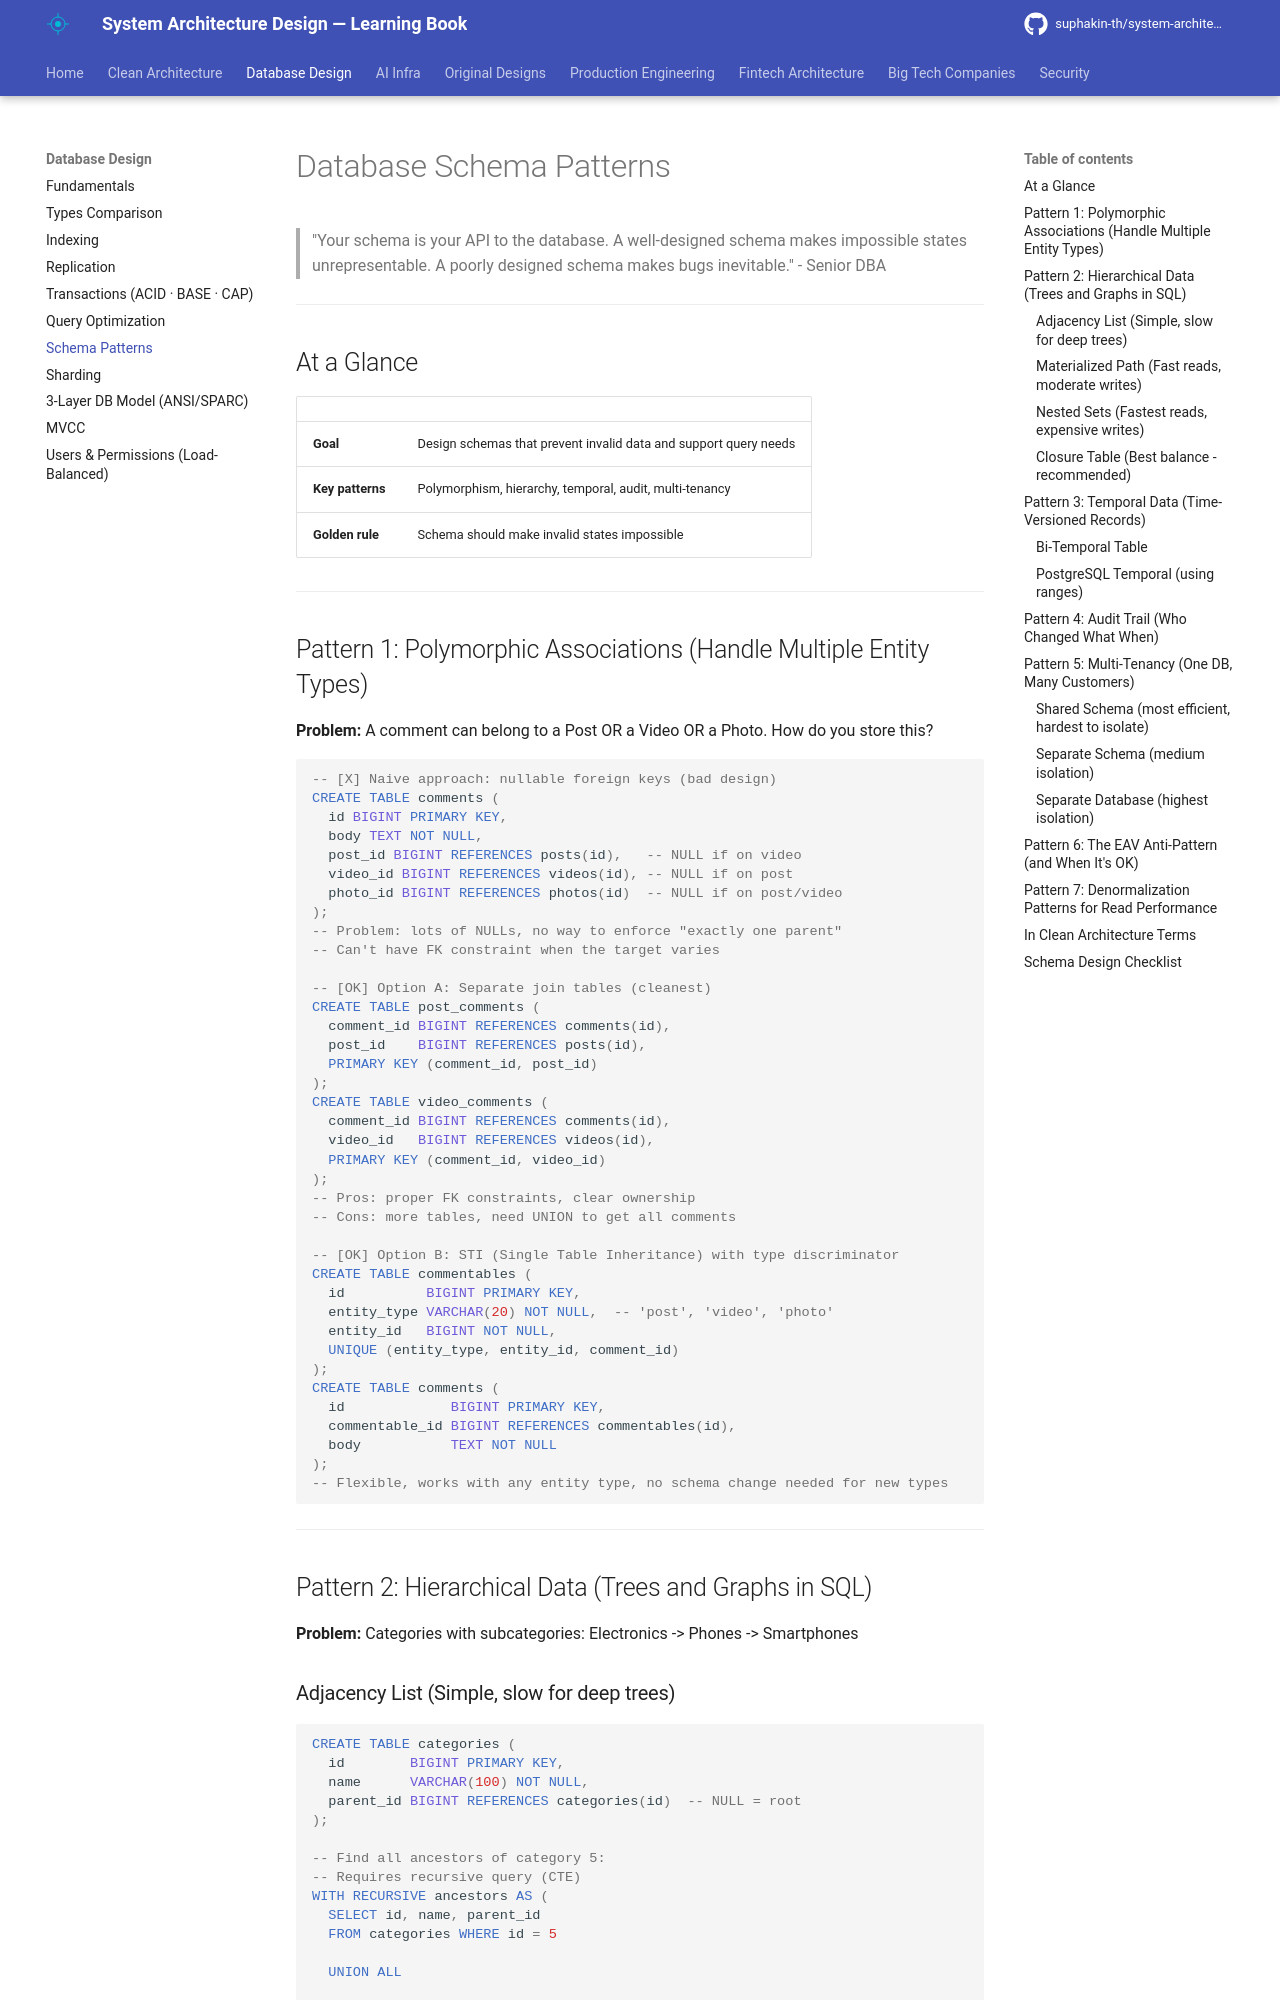

repository: suphakin-th/system-architecture-design-learning-book · page: database/29_schema_patterns/index.html · generator: mkdocs

# Database Schema Patterns

> "Your schema is your API to the database. A well-designed schema makes impossible states unrepresentable. A poorly designed schema makes bugs inevitable." - Senior DBA

---

## At a Glance

| | |
|---|---|
| **Goal** | Design schemas that prevent invalid data and support query needs |
| **Key patterns** | Polymorphism, hierarchy, temporal, audit, multi-tenancy |
| **Golden rule** | Schema should make invalid states impossible |

---

## Pattern 1: Polymorphic Associations (Handle Multiple Entity Types)

**Problem:** A comment can belong to a Post OR a Video OR a Photo. How do you store this?

```sql
-- [X] Naive approach: nullable foreign keys (bad design)
CREATE TABLE comments (
  id BIGINT PRIMARY KEY,
  body TEXT NOT NULL,
  post_id BIGINT REFERENCES posts(id),   -- NULL if on video
  video_id BIGINT REFERENCES videos(id), -- NULL if on post
  photo_id BIGINT REFERENCES photos(id)  -- NULL if on post/video
);
-- Problem: lots of NULLs, no way to enforce "exactly one parent"
-- Can't have FK constraint when the target varies

-- [OK] Option A: Separate join tables (cleanest)
CREATE TABLE post_comments (
  comment_id BIGINT REFERENCES comments(id),
  post_id    BIGINT REFERENCES posts(id),
  PRIMARY KEY (comment_id, post_id)
);
CREATE TABLE video_comments (
  comment_id BIGINT REFERENCES comments(id),
  video_id   BIGINT REFERENCES videos(id),
  PRIMARY KEY (comment_id, video_id)
);
-- Pros: proper FK constraints, clear ownership
-- Cons: more tables, need UNION to get all comments

-- [OK] Option B: STI (Single Table Inheritance) with type discriminator
CREATE TABLE commentables (
  id          BIGINT PRIMARY KEY,
  entity_type VARCHAR(20) NOT NULL,  -- 'post', 'video', 'photo'
  entity_id   BIGINT NOT NULL,
  UNIQUE (entity_type, entity_id, comment_id)
);
CREATE TABLE comments (
  id             BIGINT PRIMARY KEY,
  commentable_id BIGINT REFERENCES commentables(id),
  body           TEXT NOT NULL
);
-- Flexible, works with any entity type, no schema change needed for new types
```

---

## Pattern 2: Hierarchical Data (Trees and Graphs in SQL)

**Problem:** Categories with subcategories: Electronics -> Phones -> Smartphones

### Adjacency List (Simple, slow for deep trees)
```sql
CREATE TABLE categories (
  id        BIGINT PRIMARY KEY,
  name      VARCHAR(100) NOT NULL,
  parent_id BIGINT REFERENCES categories(id)  -- NULL = root
);

-- Find all ancestors of category 5:
-- Requires recursive query (CTE)
WITH RECURSIVE ancestors AS (
  SELECT id, name, parent_id
  FROM categories WHERE id = 5

  UNION ALL

  SELECT c.id, c.name, c.parent_id
  FROM categories c
  JOIN ancestors a ON c.id = a.parent_id
)
SELECT * FROM ancestors;
-- Works but is slow for deep trees (one query per level)
```
